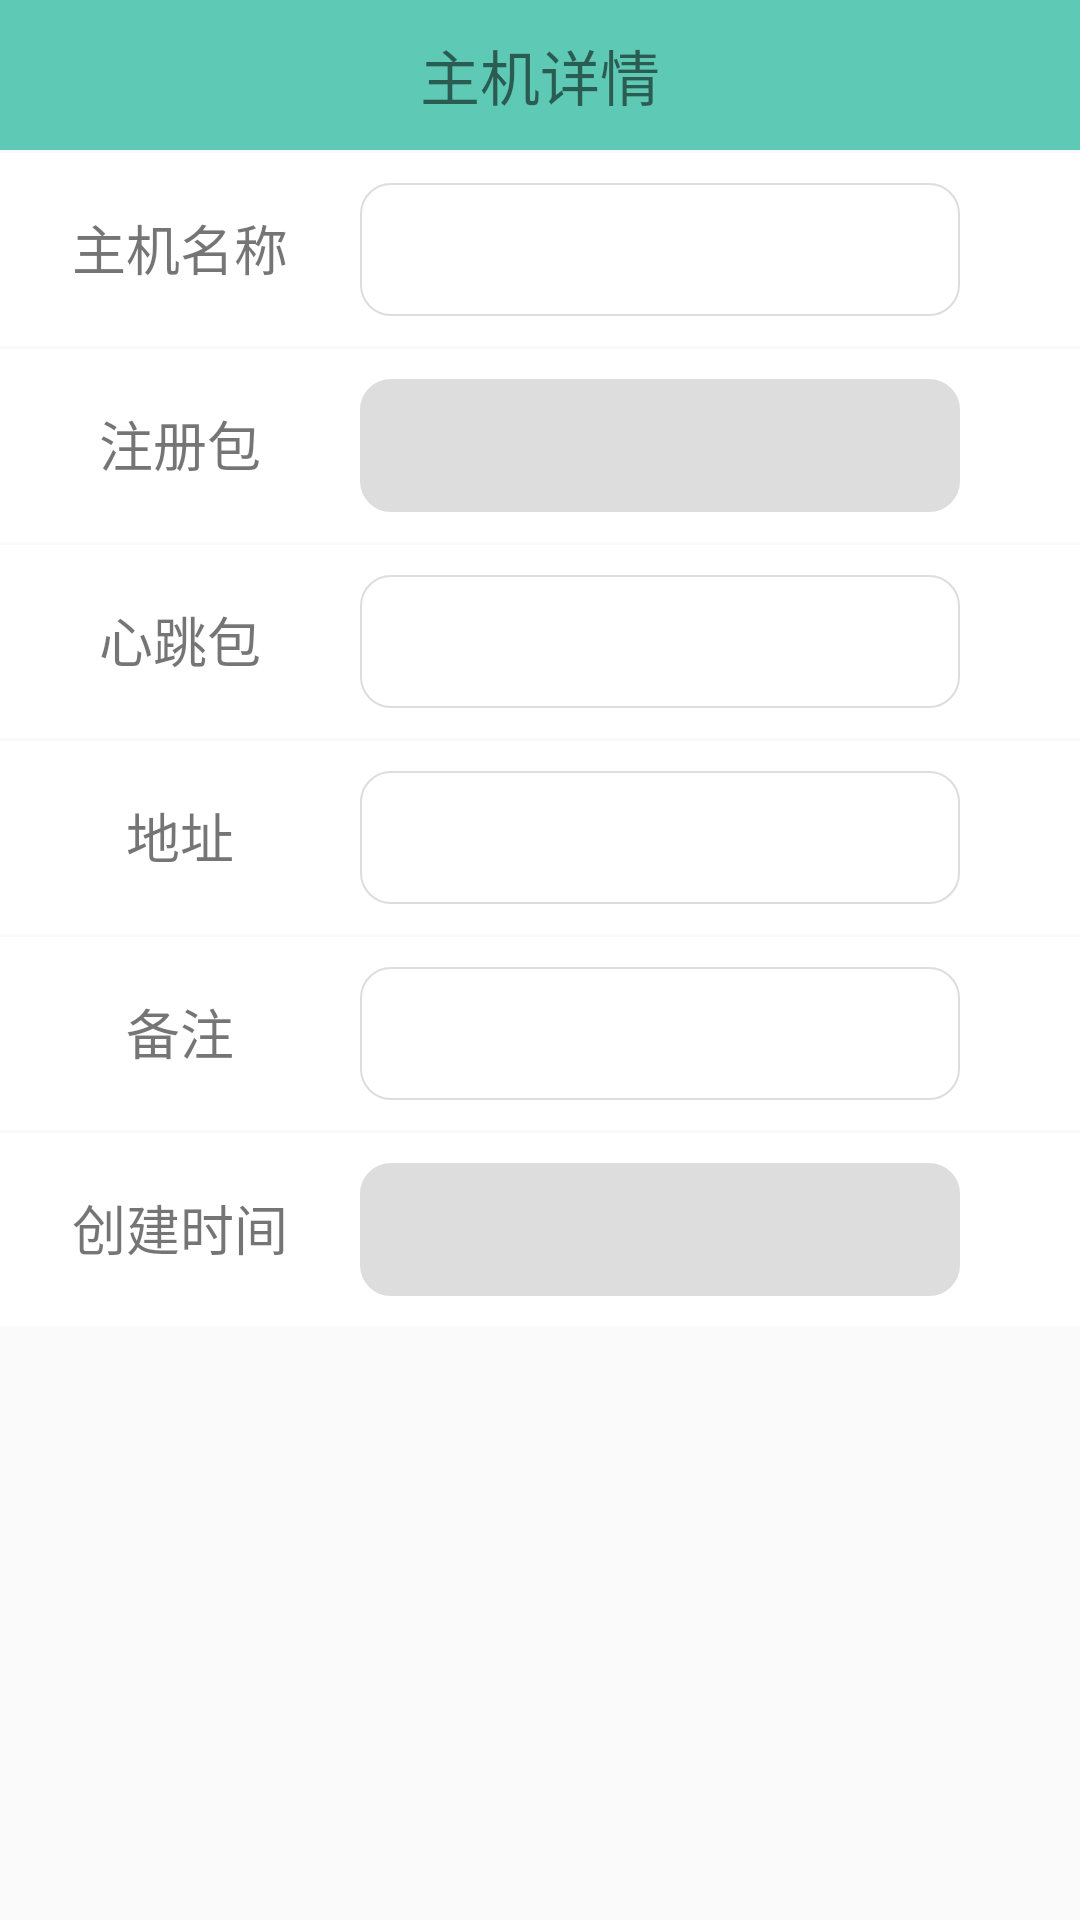

Here is an Android app screen rendered from its layout file. Give the layout XML and the strings, colors and styles it references.
<!-- AndroidManifest.xml: application theme AppTheme -->
<!-- res/layout/activity_home_info.xml -->
<?xml version="1.0" encoding="utf-8"?>
<RelativeLayout xmlns:android="http://schemas.android.com/apk/res/android"
    xmlns:app="http://schemas.android.com/apk/res-auto"
    xmlns:tools="http://schemas.android.com/tools"
    android:layout_width="match_parent"
    android:layout_height="match_parent"
    tools:context="com.hc.home.HostInfoActivity">
    <RelativeLayout
        android:id="@+id/alert_1"
        android:layout_width="match_parent"
        android:background="#5ec9b4"
        android:layout_height="50dp">
        <ImageView
            android:id="@+id/backhostinfo"
            android:layout_width="30dp"
            android:layout_height="30dp"
            android:src="@drawable/back"
            android:layout_marginLeft="20dp"
            android:layout_centerVertical="true"/>
        <ImageView
            android:id="@+id/savehostinfo"
            android:layout_width="20dp"
            android:layout_height="20dp"
            android:src="@drawable/save"
            android:layout_centerVertical="true"
            android:layout_alignParentRight="true"
            android:layout_marginRight="20dp"
            />
        <RelativeLayout
            android:layout_width="match_parent"
            android:layout_height="50dp"

            android:gravity="center">
            <TextView
                android:layout_width="wrap_content"
                android:layout_height="wrap_content"
                android:text="主机详情"
                android:textSize="20dp"
                android:gravity="center"/>
        </RelativeLayout>
    </RelativeLayout>
    <ScrollView
        android:layout_width="match_parent"
        android:layout_height="match_parent"
        android:layout_below="@+id/alert_1">
        <RelativeLayout
            android:layout_width="match_parent"
            android:layout_height="wrap_content">
            <RelativeLayout
                android:id="@+id/op_info_rl_zh"
                android:layout_width="match_parent"
                android:layout_height="wrap_content"
                android:layout_marginTop="1dp"
                android:background="@color/colorWhite">
                <LinearLayout
                    android:layout_width="match_parent"
                    android:layout_height="wrap_content"
                    android:orientation="horizontal">

                    <TextView
                        android:layout_width="wrap_content"
                        android:layout_height="wrap_content"
                        android:layout_margin="10dp"
                        android:layout_weight="1"
                        android:gravity="center"
                        android:text="主机名称"
                        android:textSize="18dp" />

                    <EditText
                        android:id="@+id/proactivity_info_zh"
                        android:layout_width="200dp"
                        android:layout_height="wrap_content"
                        android:layout_marginBottom="10dp"
                        android:layout_marginRight="40dp"
                        android:maxLength="12"
                        android:layout_marginTop="10dp"
                        android:background="@drawable/shape_textarea"
                        android:gravity="center"
                        android:singleLine="true" />
                </LinearLayout>
            </RelativeLayout>
            <RelativeLayout
                android:id="@+id/op_info_rl_zh1"
                android:layout_width="match_parent"
                android:layout_height="wrap_content"
                android:layout_marginTop="1dp"
                android:background="@color/colorWhite"
                android:layout_below="@+id/op_info_rl_zh">
                <LinearLayout
                    android:layout_width="match_parent"
                    android:layout_height="wrap_content"
                    android:orientation="horizontal">
                    <TextView
                        android:layout_width="wrap_content"
                        android:layout_height="wrap_content"
                        android:layout_margin="10dp"
                        android:layout_weight="1"
                        android:gravity="center"
                        android:text="注册包"
                        android:textSize="18dp" />

                    <EditText
                        android:id="@+id/proactivity_info_zh1"
                        android:layout_width="200dp"
                        android:layout_height="wrap_content"
                        android:layout_marginBottom="10dp"
                        android:layout_marginRight="40dp"
                        android:maxLength="12"
                        android:editable="false"
                        android:layout_marginTop="10dp"
                        android:background="@drawable/shape_textarea_no"
                        android:gravity="center"
                        android:singleLine="true" />
                </LinearLayout>
            </RelativeLayout>
            <RelativeLayout
                android:id="@+id/op_info_rl_zh2"
                android:layout_width="match_parent"
                android:layout_height="wrap_content"
                android:layout_marginTop="1dp"
                android:background="@color/colorWhite"
                android:layout_below="@+id/op_info_rl_zh1">
                <LinearLayout
                    android:layout_width="match_parent"
                    android:layout_height="wrap_content"
                    android:orientation="horizontal">
                    <TextView
                        android:layout_width="wrap_content"
                        android:layout_height="wrap_content"
                        android:layout_margin="10dp"
                        android:layout_weight="1"
                        android:gravity="center"
                        android:text="心跳包"
                        android:textSize="18dp" />

                    <EditText
                        android:id="@+id/proactivity_info_zh2"
                        android:layout_width="200dp"
                        android:layout_height="wrap_content"
                        android:layout_marginBottom="10dp"
                        android:layout_marginRight="40dp"
                        android:maxLength="12"
                        android:layout_marginTop="10dp"
                        android:background="@drawable/shape_textarea"
                        android:gravity="center"
                            android:singleLine="true" />
                </LinearLayout>
            </RelativeLayout>
            <RelativeLayout
                android:id="@+id/op_info_rl_zh3"
                android:layout_width="match_parent"
                android:layout_height="wrap_content"
                android:layout_marginTop="1dp"
                android:background="@color/colorWhite"
                android:layout_below="@+id/op_info_rl_zh2">
                <LinearLayout
                    android:layout_width="match_parent"
                    android:layout_height="wrap_content"
                    android:orientation="horizontal">
                    <TextView
                        android:layout_width="wrap_content"
                        android:layout_height="wrap_content"
                        android:layout_margin="10dp"
                        android:layout_weight="1"
                        android:gravity="center"
                        android:text="地址"
                        android:textSize="18dp" />

                    <EditText
                        android:id="@+id/proactivity_info_zh3"
                        android:layout_width="200dp"
                        android:layout_height="wrap_content"
                        android:layout_marginBottom="10dp"
                        android:layout_marginRight="40dp"
                        android:maxLength="12"
                        android:layout_marginTop="10dp"
                        android:background="@drawable/shape_textarea"
                        android:gravity="center"
                        android:singleLine="true" />
                </LinearLayout>
            </RelativeLayout>
            <RelativeLayout
                android:id="@+id/op_info_rl_zh4"
                android:layout_width="match_parent"
                android:layout_height="wrap_content"
                android:layout_marginTop="1dp"
                android:background="@color/colorWhite"
                android:layout_below="@+id/op_info_rl_zh3">
                <LinearLayout
                    android:layout_width="match_parent"
                    android:layout_height="wrap_content"
                    android:orientation="horizontal">
                    <TextView
                        android:layout_width="wrap_content"
                        android:layout_height="wrap_content"
                        android:layout_margin="10dp"
                        android:layout_weight="1"
                        android:gravity="center"
                        android:text="备注"
                        android:textSize="18dp" />

                    <EditText
                        android:id="@+id/proactivity_info_zh4"
                        android:layout_width="200dp"
                        android:layout_height="wrap_content"
                        android:layout_marginBottom="10dp"
                        android:layout_marginRight="40dp"
                        android:maxLength="12"
                        android:layout_marginTop="10dp"
                        android:background="@drawable/shape_textarea"
                        android:gravity="center"
                        android:singleLine="true" />
                </LinearLayout>
            </RelativeLayout>
            <RelativeLayout
                android:id="@+id/op_info_rl_zh5"
                android:layout_width="match_parent"
                android:layout_height="wrap_content"
                android:layout_marginTop="1dp"
                android:background="@color/colorWhite"
                android:layout_below="@+id/op_info_rl_zh4">
                <LinearLayout
                    android:layout_width="match_parent"
                    android:layout_height="wrap_content"
                    android:orientation="horizontal">
                    <TextView
                        android:layout_width="wrap_content"
                        android:layout_height="wrap_content"
                        android:layout_margin="10dp"
                        android:layout_weight="1"
                        android:gravity="center"
                        android:text="创建时间"
                        android:textSize="18dp" />

                    <EditText
                        android:id="@+id/proactivity_info_zh5"
                        android:layout_width="200dp"
                        android:layout_height="wrap_content"
                        android:layout_marginBottom="10dp"
                        android:layout_marginRight="40dp"
                        android:maxLength="12"
                        android:layout_marginTop="10dp"
                        android:background="@drawable/shape_textarea_no"
                        android:gravity="center"
                        android:editable="false"
                        android:singleLine="true" />
                </LinearLayout>
            </RelativeLayout>
        </RelativeLayout>
    </ScrollView>

</RelativeLayout>
<!-- resources referenced by this layout -->
<resources>
  <color name="colorWhite">#FFFFFF</color>
  <!-- drawable shape_textarea (drawable) -->
  <?xml version="1.0" encoding="utf-8"?>
  <shape xmlns:android="http://schemas.android.com/apk/res/android"
      android:shape="rectangle">
  
      <solid android:color="#FFFFFF"/>
  
      <stroke
          android:width="0.5dp"
          android:color="#dddddd"/>
  
      <padding
          android:bottom="10dp"
          android:left="10dp"
          android:right="10dp"
          android:top="10dp"/>
      <corners android:radius="10dp"/>
  
  </shape>
  <!-- drawable shape_textarea_no (drawable) -->
  <?xml version="1.0" encoding="utf-8"?>
  <shape xmlns:android="http://schemas.android.com/apk/res/android"
      android:shape="rectangle">
  
      <solid android:color="#dddddd"/>
  
      <stroke
          android:width="0.5dp"
          android:color="#dddddd"/>
  
      <padding
          android:bottom="10dp"
          android:left="10dp"
          android:right="10dp"
          android:top="10dp"/>
      <corners android:radius="10dp"/>
  
  </shape>
  <style name="AppTheme" parent="Theme.AppCompat.Light.NoActionBar">
          <item name="android:windowFullscreen">true</item>
          <item name="colorPrimary">@color/colorPrimary</item>
          <item name="colorPrimaryDark">@color/colorPrimaryDark</item>
          <item name="colorAccent">@color/colorAccent</item>
          <item name="android:windowIsTranslucent">true</item>
      </style>
  <color name="colorPrimary">#3F51B5</color>
  <color name="colorPrimaryDark">#303F9F</color>
  <color name="colorAccent">#FF4081</color>
</resources>
